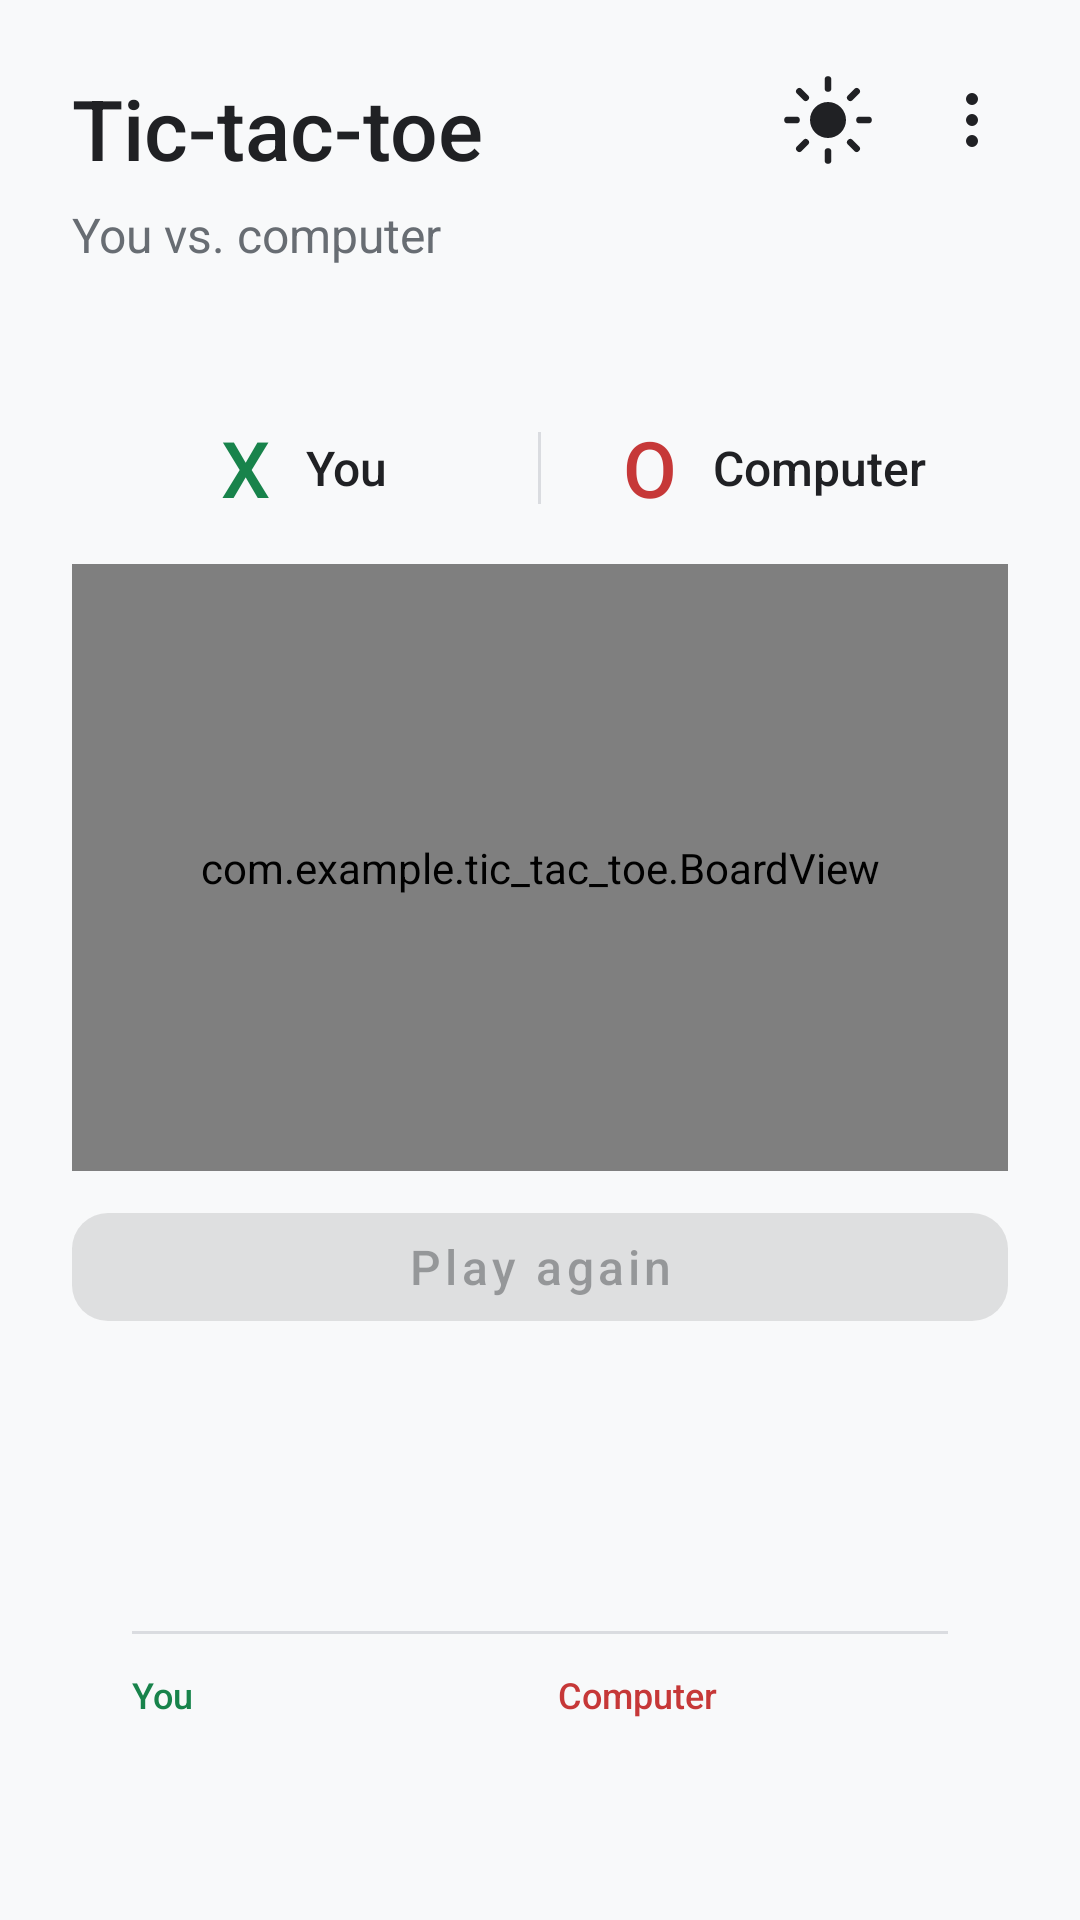

Here is an Android app screen rendered from its layout file. Give the layout XML and the strings, colors and styles it references.
<!-- AndroidManifest.xml: application theme Theme.TicTacToe -->
<!-- res/layout/activity_main.xml -->
<?xml version="1.0" encoding="utf-8"?>
<LinearLayout xmlns:android="http://schemas.android.com/apk/res/android"
    xmlns:app="http://schemas.android.com/apk/res-auto"
    xmlns:tools="http://schemas.android.com/tools"
    android:id="@+id/root"
    android:layout_width="match_parent"
    android:layout_height="match_parent"
    android:background="@color/background"
    android:orientation="vertical">

    
    <FrameLayout
        android:layout_width="match_parent"
        android:layout_height="wrap_content"
        android:minHeight="112dp">

        <LinearLayout
            android:layout_width="match_parent"
            android:layout_height="wrap_content"
            android:orientation="vertical"
            android:paddingStart="24dp"
            android:paddingTop="24dp"
            android:paddingEnd="120dp">

            <TextView
                android:layout_width="match_parent"
                android:layout_height="wrap_content"
                android:fontFamily="sans-serif-medium"
                android:text="@string/game_title"
                android:textColor="@color/text_primary"
                android:textSize="28sp" />

            <TextView
                android:layout_width="match_parent"
                android:layout_height="wrap_content"
                android:layout_marginTop="6dp"
                android:text="@string/game_subtitle"
                android:textColor="@color/text_secondary"
                android:textSize="16sp" />
        </LinearLayout>

        <ImageButton
            android:id="@+id/theme_button"
            android:layout_width="48dp"
            android:layout_height="48dp"
            android:layout_gravity="top|end"
            android:layout_marginTop="16dp"
            android:layout_marginEnd="60dp"
            android:background="?attr/selectableItemBackgroundBorderless"
            android:contentDescription="@string/theme_toggle_description"
            android:src="@drawable/ic_theme_toggle" />

        <ImageButton
            android:id="@+id/overflow_button"
            android:layout_width="48dp"
            android:layout_height="48dp"
            android:layout_gravity="top|end"
            android:layout_marginTop="16dp"
            android:layout_marginEnd="12dp"
            android:background="?attr/selectableItemBackgroundBorderless"
            android:contentDescription="@string/more_options"
            android:src="@drawable/ic_more_vert" />
    </FrameLayout>

    
    <LinearLayout
        android:layout_width="match_parent"
        android:layout_height="0dp"
        android:layout_weight="1"
        android:orientation="vertical"
        android:paddingStart="24dp"
        android:paddingTop="20dp"
        android:paddingEnd="24dp"
        android:paddingBottom="28dp">

        
        <LinearLayout
            android:layout_width="match_parent"
            android:layout_height="48dp"
            android:orientation="horizontal">

            <LinearLayout
                android:layout_width="0dp"
                android:layout_height="match_parent"
                android:layout_weight="1"
                android:gravity="center"
                android:orientation="horizontal">

                <TextView
                    android:id="@+id/player_you_mark"
                    android:layout_width="wrap_content"
                    android:layout_height="wrap_content"
                    android:fontFamily="sans-serif-medium"
                    android:text="@string/mark_x"
                    android:textColor="@color/mark_x"
                    android:textSize="26sp" />

                <TextView
                    android:id="@+id/player_you_name"
                    android:layout_width="wrap_content"
                    android:layout_height="wrap_content"
                    android:layout_marginStart="12dp"
                    android:fontFamily="sans-serif-medium"
                    android:text="@string/player_you"
                    android:textColor="@color/text_primary"
                    android:textSize="16sp" />
            </LinearLayout>

            <View
                android:layout_width="1dp"
                android:layout_height="24dp"
                android:layout_gravity="center_vertical"
                android:background="@drawable/divider_players" />

            <LinearLayout
                android:layout_width="0dp"
                android:layout_height="match_parent"
                android:layout_weight="1"
                android:gravity="center"
                android:orientation="horizontal">

                <TextView
                    android:id="@+id/player_other_mark"
                    android:layout_width="wrap_content"
                    android:layout_height="wrap_content"
                    android:fontFamily="sans-serif-medium"
                    android:text="@string/mark_o"
                    android:textColor="@color/mark_o"
                    android:textSize="26sp" />

                <TextView
                    android:id="@+id/player_other_name"
                    android:layout_width="wrap_content"
                    android:layout_height="wrap_content"
                    android:layout_marginStart="12dp"
                    android:fontFamily="sans-serif-medium"
                    android:text="@string/player_computer"
                    android:textColor="@color/text_primary"
                    android:textSize="16sp" />
            </LinearLayout>
        </LinearLayout>

        
        <com.example.tic_tac_toe.BoardView
            android:id="@+id/board"
            android:layout_width="match_parent"
            android:layout_height="0dp"
            android:layout_marginTop="8dp"
            android:layout_marginBottom="8dp"
            android:layout_weight="1"
            app:boardAspect="1.0111"
            app:countSpacing="20dp"
            app:markScale="0.368" />

        
        <com.google.android.material.button.MaterialButton
            android:id="@+id/play_again"
            android:layout_width="match_parent"
            android:layout_height="48dp"
            android:layout_marginBottom="16dp"
            android:enabled="false"
            android:fontFamily="sans-serif-medium"
            android:text="@string/play_again"
            android:textAllCaps="false"
            android:textSize="16sp"
            app:cornerRadius="12dp" />

        
        <LinearLayout
            android:layout_width="match_parent"
            android:layout_height="wrap_content"
            android:background="@drawable/bg_status_card"
            android:minHeight="88dp"
            android:orientation="vertical"
            android:paddingStart="20dp"
            android:paddingTop="18dp"
            android:paddingEnd="20dp"
            android:paddingBottom="18dp">

            <TextView
                android:id="@+id/status_title"
                android:layout_width="match_parent"
                android:layout_height="wrap_content"
                android:fontFamily="sans-serif-medium"
                android:textColor="@color/text_primary"
                android:textSize="18sp"
                tools:text="Your turn" />

            <TextView
                android:id="@+id/status_detail"
                android:layout_width="match_parent"
                android:layout_height="wrap_content"
                android:layout_marginTop="6dp"
                android:lineSpacingMultiplier="1.15"
                android:textColor="@color/text_secondary"
                android:textSize="14sp"
                tools:text="Tap an empty square to place your X." />

            <View
                android:layout_width="match_parent"
                android:layout_height="1dp"
                android:layout_marginTop="14dp"
                android:background="@drawable/divider_players" />

            <LinearLayout
                android:layout_width="match_parent"
                android:layout_height="wrap_content"
                android:layout_marginTop="12dp"
                android:orientation="horizontal">

                <LinearLayout
                    android:layout_width="0dp"
                    android:layout_height="wrap_content"
                    android:layout_weight="1"
                    android:orientation="vertical">

                    <TextView
                        android:id="@+id/score_you_label"
                        android:layout_width="wrap_content"
                        android:layout_height="wrap_content"
                        android:fontFamily="sans-serif-medium"
                        android:text="@string/player_you"
                        android:textColor="@color/mark_x"
                        android:textSize="12sp" />

                    <TextView
                        android:id="@+id/score_player"
                        android:layout_width="wrap_content"
                        android:layout_height="wrap_content"
                        android:layout_marginTop="2dp"
                        android:textColor="@color/text_primary"
                        android:textSize="14sp"
                        tools:text="Wins 2 · Losses 1" />
                </LinearLayout>

                <LinearLayout
                    android:layout_width="0dp"
                    android:layout_height="wrap_content"
                    android:layout_marginStart="12dp"
                    android:layout_weight="1"
                    android:orientation="vertical">

                    <TextView
                        android:id="@+id/score_other_label"
                        android:layout_width="wrap_content"
                        android:layout_height="wrap_content"
                        android:fontFamily="sans-serif-medium"
                        android:text="@string/player_computer"
                        android:textColor="@color/mark_o"
                        android:textSize="12sp" />

                    <TextView
                        android:id="@+id/score_computer"
                        android:layout_width="wrap_content"
                        android:layout_height="wrap_content"
                        android:layout_marginTop="2dp"
                        android:textColor="@color/text_primary"
                        android:textSize="14sp"
                        tools:text="Wins 1 · Losses 2" />
                </LinearLayout>
            </LinearLayout>
        </LinearLayout>
    </LinearLayout>
</LinearLayout>
<!-- resources referenced by this layout -->
<resources>
  <color name="background">#FFF8F9FA</color>
  <color name="mark_o">#FFC63838</color>
  <color name="mark_x">#FF18834B</color>
  <color name="text_primary">#FF202124</color>
  <color name="text_secondary">#FF686D73</color>
  <!-- drawable divider_players (drawable) -->
  <?xml version="1.0" encoding="utf-8"?>
  <shape xmlns:android="http://schemas.android.com/apk/res/android"
      android:shape="rectangle">
      <solid android:color="@color/outline" />
  </shape>
  <!-- drawable ic_more_vert (drawable) -->
  <?xml version="1.0" encoding="utf-8"?>
  <vector xmlns:android="http://schemas.android.com/apk/res/android"
      android:width="48dp"
      android:height="48dp"
      android:viewportWidth="48"
      android:viewportHeight="48">
      <path
          android:fillColor="@color/text_primary"
          android:pathData="M22,17a2,2 0,1 0,4 0a2,2 0,1 0,-4 0ZM22,24a2,2 0,1 0,4 0a2,2 0,1 0,-4 0ZM22,31a2,2 0,1 0,4 0a2,2 0,1 0,-4 0Z" />
  </vector>
  <!-- drawable ic_theme_toggle (drawable) -->
  <?xml version="1.0" encoding="utf-8"?>
  <vector xmlns:android="http://schemas.android.com/apk/res/android"
      android:width="48dp"
      android:height="48dp"
      android:viewportWidth="48"
      android:viewportHeight="48">
      
      <path
          android:fillColor="@color/text_primary"
          android:pathData="M24,24m-6,0a6,6 0,1 0,12 0a6,6 0,1 0,-12 0Z" />
      
      <path
          android:strokeColor="@color/text_primary"
          android:strokeWidth="2.2"
          android:strokeLineCap="round"
          android:pathData="M24,10.5L24,13.5M24,34.5L24,37.5M10.5,24L13.5,24M34.5,24L37.5,24M14.45,14.45L16.57,16.57M31.43,31.43L33.55,33.55M14.45,33.55L16.57,31.43M31.43,16.57L33.55,14.45" />
  </vector>
  <string name="game_subtitle">You vs. computer</string>
  <string name="game_title">Tic-tac-toe</string>
  <string name="mark_o">O</string>
  <string name="mark_x">X</string>
  <string name="more_options">More options</string>
  <string name="play_again">Play again</string>
  <string name="player_computer">Computer</string>
  <string name="player_you">You</string>
  <string name="theme_toggle_description">Switch to dark mode</string>
  <color name="outline">#FFDADCE0</color>
  <color name="mark_x_dark">#FF0F6A3A</color>
  <color name="on_mark_x">#FFFFFFFF</color>
  <color name="white">#FFFFFFFF</color>
  <color name="surface">#FFFFFFFF</color>
  <style name="ShapeAppearance.TicTacToe.Dialog" parent="ShapeAppearance.MaterialComponents.MediumComponent">
          <item name="cornerFamily">rounded</item>
          <item name="cornerSize">16dp</item>
      </style>
  <style name="TicTacToe.DialogTitle" parent="MaterialAlertDialog.MaterialComponents.Title.Text">
          <item name="android:textSize">22sp</item>
          <item name="android:textColor">@color/text_primary</item>
          <item name="android:fontFamily">sans-serif-medium</item>
      </style>
  <style name="TicTacToe.DialogBody" parent="MaterialAlertDialog.MaterialComponents.Body.Text">
          <item name="android:textSize">16sp</item>
          <item name="android:textColor">@color/text_secondary</item>
      </style>
  <style name="TicTacToe.DialogButton" parent="Widget.MaterialComponents.Button.TextButton.Dialog">
          <item name="android:textSize">14sp</item>
          <item name="android:textAllCaps">false</item>
          <item name="android:textColor">@color/mark_x</item>
          <item name="android:fontFamily">sans-serif-medium</item>
      </style>
</resources>
